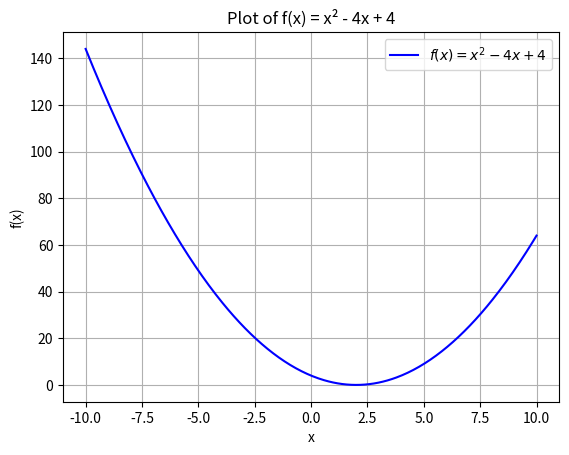
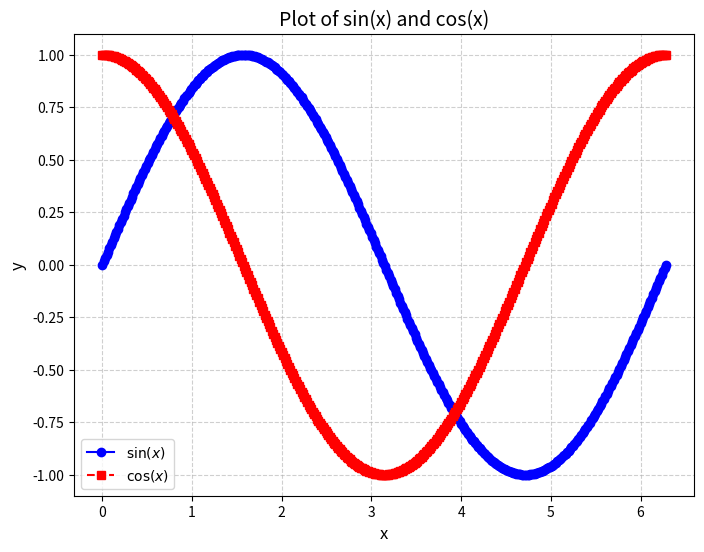
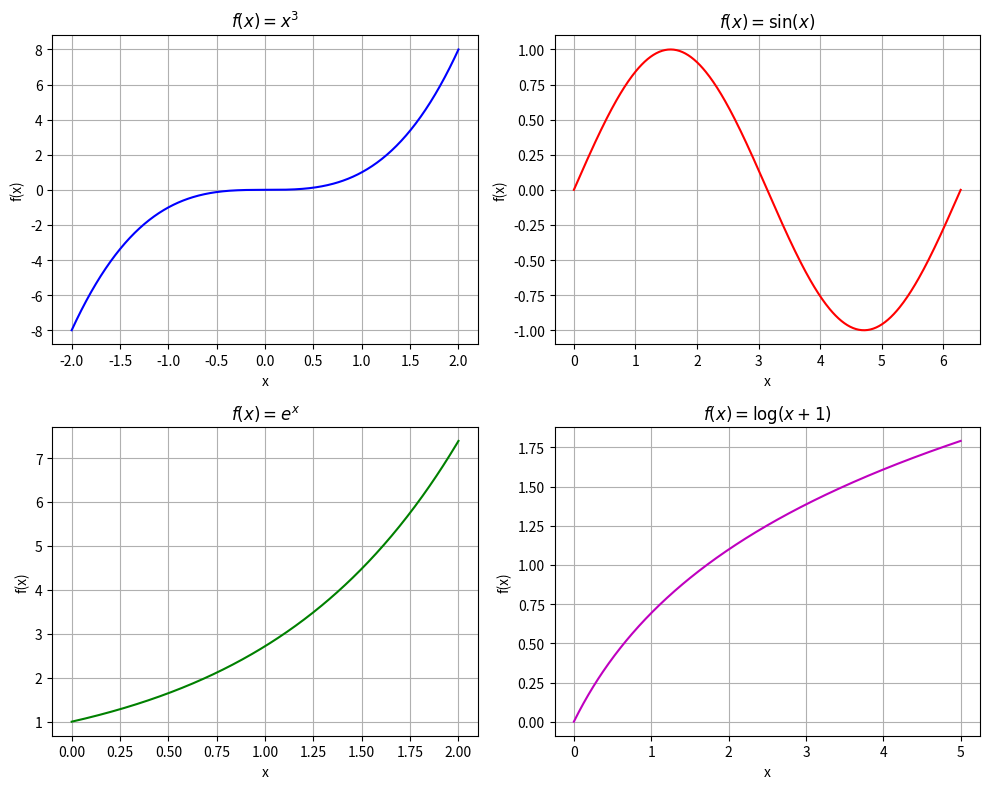
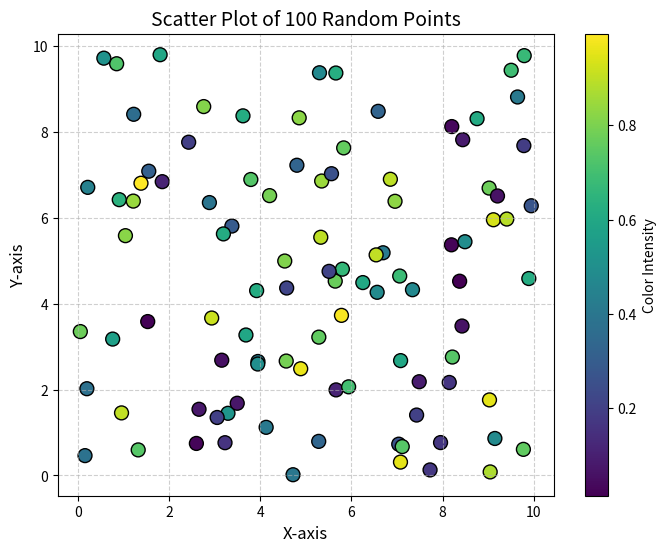
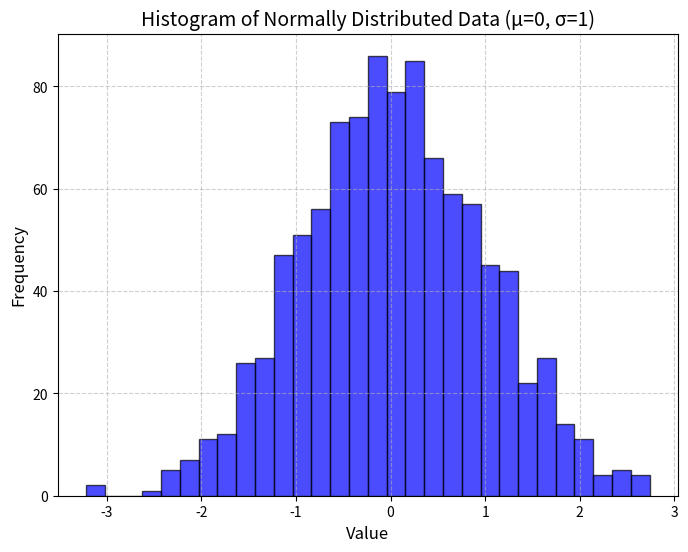
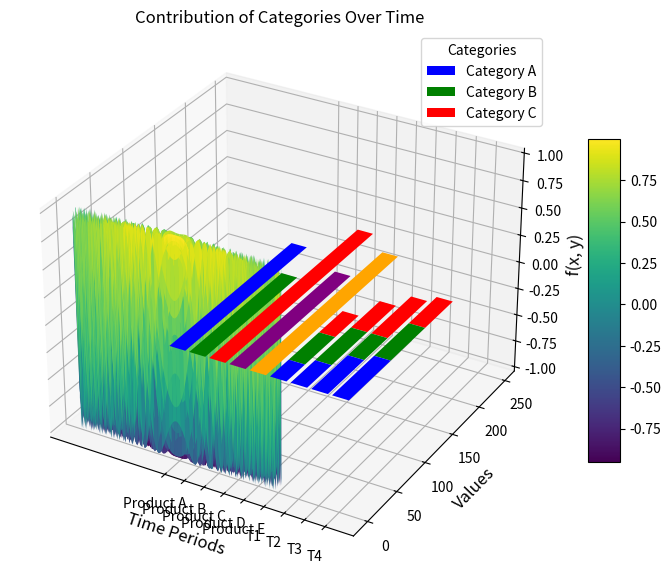

Recreate these plots in Python, in order.
#Question 1
import numpy as np
import matplotlib.pyplot as plt

def f(x):
    return x**2 - 4*x + 4

x = np.linspace(-10, 10, 400)
y = f(x)

plt.plot(x, y, label=r"$f(x) = x^2 - 4x + 4$", color='b')

plt.xlabel("x")
plt.ylabel("f(x)")
plt.title("Plot of f(x) = x² - 4x + 4")

plt.grid(True)
plt.legend()

plt.show()

#Question 2
import numpy as np
import matplotlib.pyplot as plt

x = np.linspace(0, 2 * np.pi, 400)

y_sin = np.sin(x)
y_cos = np.cos(x)

plt.figure(figsize=(8, 6))
plt.plot(x, y_sin, linestyle='-', marker='o', color='b', label=r'$\sin(x)$')  
plt.plot(x, y_cos, linestyle='--', marker='s', color='r', label=r'$\cos(x)$')  

plt.xlabel('x', fontsize=12)
plt.ylabel('y', fontsize=12)
plt.title(r'Plot of sin(x) and cos(x)', fontsize=14)
plt.legend()
plt.grid(True, linestyle='--', alpha=0.6)

plt.show()

#Question 3
import numpy as np
import matplotlib.pyplot as plt

x1 = np.linspace(-2, 2, 400) 
x2 = np.linspace(0, 2*np.pi, 400) 
x3 = np.linspace(0, 2, 400)  
x4 = np.linspace(0, 5, 400) 

y1 = x1**3
y2 = np.sin(x2)
y3 = np.exp(x3)
y4 = np.log(x4 + 1)

fig, axes = plt.subplots(2, 2, figsize=(10, 8))

axes[0, 0].plot(x1, y1, color='b')
axes[0, 0].set_title(r'$f(x) = x^3$')
axes[0, 0].set_xlabel('x')
axes[0, 0].set_ylabel('f(x)')
axes[0, 0].grid(True)

axes[0, 1].plot(x2, y2, color='r')
axes[0, 1].set_title(r'$f(x) = \sin(x)$')
axes[0, 1].set_xlabel('x')
axes[0, 1].set_ylabel('f(x)')
axes[0, 1].grid(True)

axes[1, 0].plot(x3, y3, color='g')
axes[1, 0].set_title(r'$f(x) = e^x$')
axes[1, 0].set_xlabel('x')
axes[1, 0].set_ylabel('f(x)')
axes[1, 0].grid(True)

axes[1, 1].plot(x4, y4, color='m')
axes[1, 1].set_title(r'$f(x) = \log(x+1)$')
axes[1, 1].set_xlabel('x')
axes[1, 1].set_ylabel('f(x)')
axes[1, 1].grid(True)

plt.tight_layout()
plt.show()

#Question 4
import numpy as np
import matplotlib.pyplot as plt

x = np.random.uniform(0, 10, 100)
y = np.random.uniform(0, 10, 100)

colors = np.random.rand(100)

plt.figure(figsize=(8, 6))
plt.scatter(x, y, c=colors, cmap='viridis', edgecolors='black', s=100)

plt.xlabel('X-axis', fontsize=12)
plt.ylabel('Y-axis', fontsize=12)
plt.title('Scatter Plot of 100 Random Points', fontsize=14)
plt.grid(True, linestyle='--', alpha=0.6)
plt.colorbar(label='Color Intensity') 

plt.show()

#Question 5
import numpy as np
import matplotlib.pyplot as plt

data = np.random.normal(0, 1, 1000)

plt.figure(figsize=(8, 6))
plt.hist(data, bins=30, color='blue', edgecolor='black', alpha=0.7)

plt.xlabel('Value', fontsize=12)
plt.ylabel('Frequency', fontsize=12)
plt.title('Histogram of Normally Distributed Data (μ=0, σ=1)', fontsize=14)
plt.grid(True, linestyle='--', alpha=0.6)

plt.show()

#Question 6
import numpy as np
import matplotlib.pyplot as plt
from mpl_toolkits.mplot3d import Axes3D

x = np.linspace(-5, 5, 100)
y = np.linspace(-5, 5, 100)
X, Y = np.meshgrid(x, y)

Z = np.cos(X**2 + Y**2)

fig = plt.figure(figsize=(10, 7))
ax = fig.add_subplot(111, projection='3d')

surf = ax.plot_surface(X, Y, Z, cmap='viridis', edgecolor='none')

fig.colorbar(surf, ax=ax, shrink=0.6, aspect=10)

ax.set_xlabel('X-axis', fontsize=12)
ax.set_ylabel('Y-axis', fontsize=12)
ax.set_zlabel('f(x, y)', fontsize=12)
ax.set_title(r'$f(x, y) = \cos(x^2 + y^2)$', fontsize=14)

plt.show()

#Question 7
import matplotlib.pyplot as plt

products = ['Product A', 'Product B', 'Product C', 'Product D', 'Product E']
sales = [200, 150, 250, 175, 225]

plt.bar(products, sales, color=['blue', 'green', 'red', 'purple', 'orange'])

plt.title('Sales Data for Different Products')
plt.xlabel('Products')
plt.ylabel('Sales')

plt.show()

#Question 8
import matplotlib.pyplot as plt
import numpy as np

categories = ['Category A', 'Category B', 'Category C']
time_periods = ['T1', 'T2', 'T3', 'T4']
data = np.array([[30, 40, 60, 70],  
                 [50, 60, 40, 60],  
                 [40, 50, 70, 50]])  


plt.bar(time_periods, data[0], label='Category A', color='blue')
plt.bar(time_periods, data[1], bottom=data[0], label='Category B', color='green')
plt.bar(time_periods, data[2], bottom=data[0] + data[1], label='Category C', color='red')

plt.title('Contribution of Categories Over Time')
plt.xlabel('Time Periods')
plt.ylabel('Values')
plt.legend(title='Categories')

plt.show()

